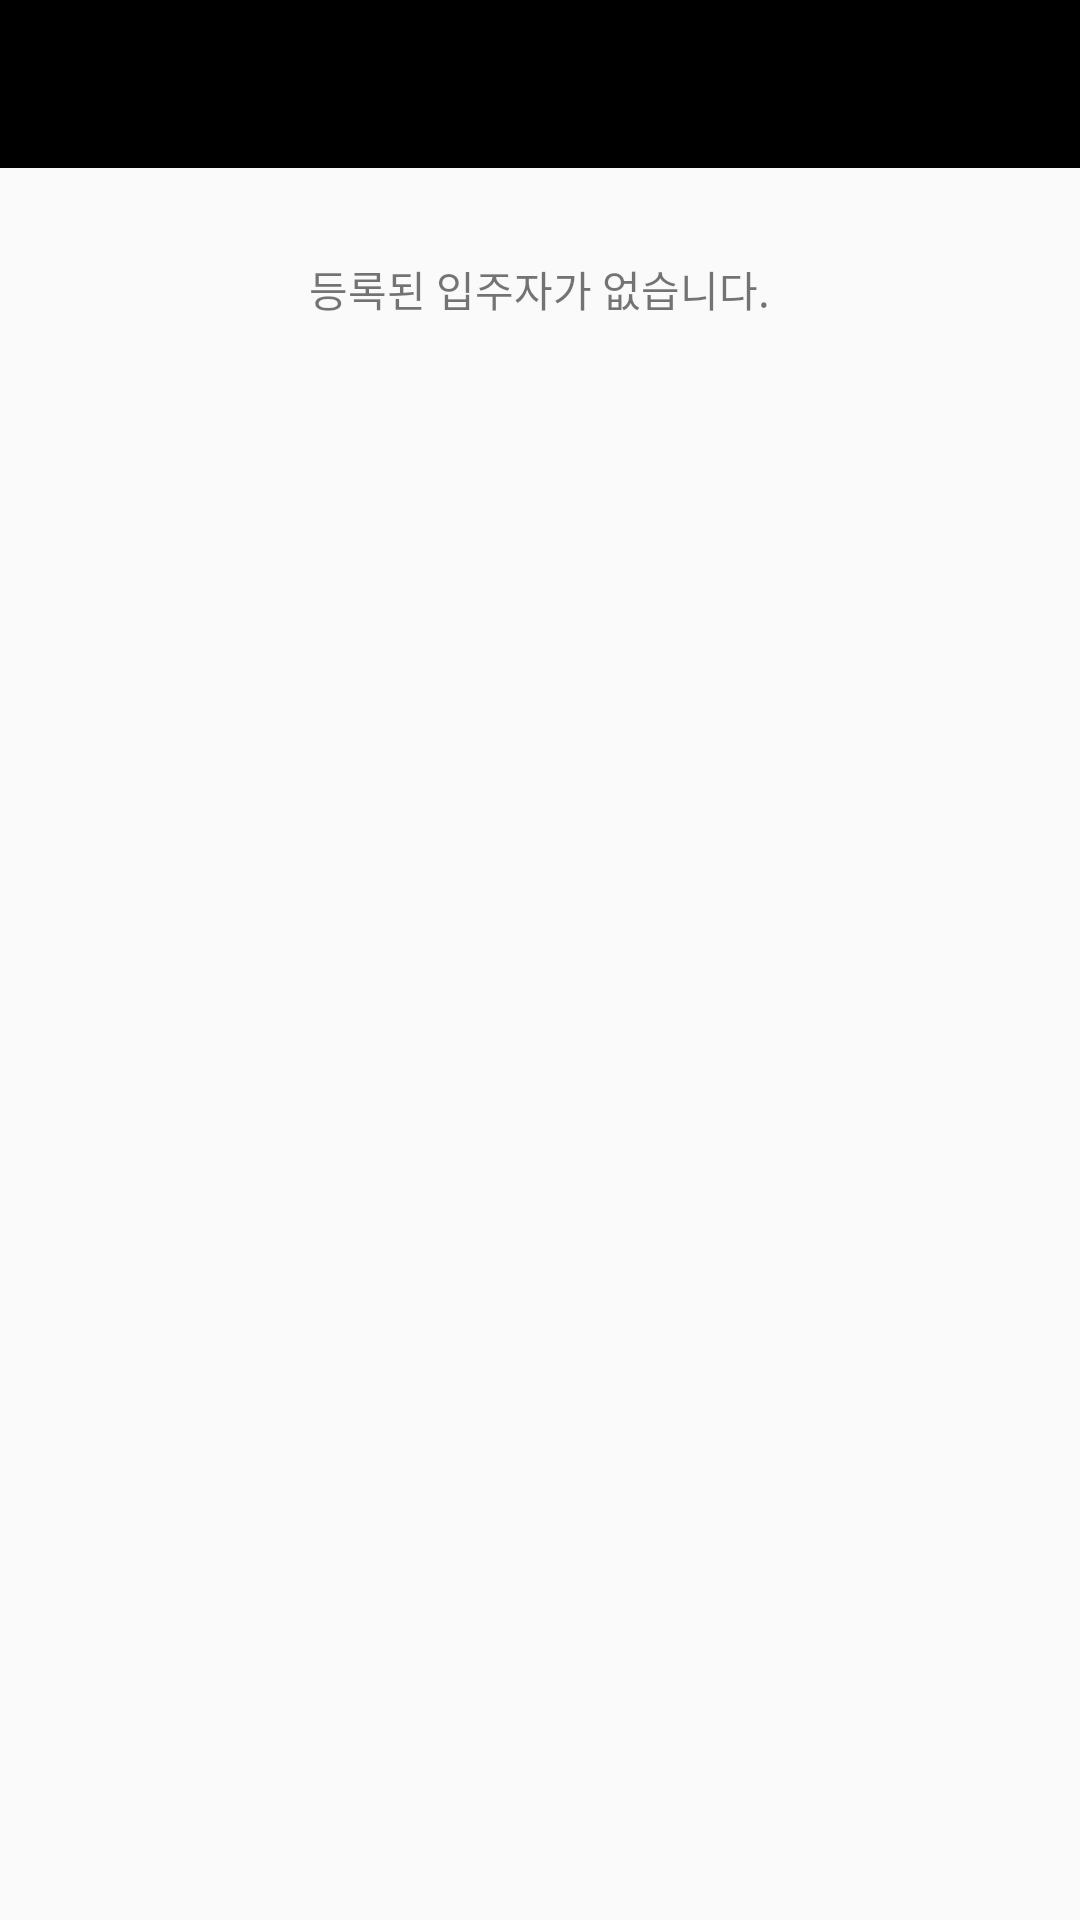

Layout XML and referenced resources for this Android screen:
<!-- AndroidManifest.xml: application theme AppTheme_NoActionBar -->
<!-- res/layout/activity_main.xml -->
<?xml version="1.0" encoding="utf-8"?>
<LinearLayout xmlns:android="http://schemas.android.com/apk/res/android"
    xmlns:app="http://schemas.android.com/apk/res-auto"
    xmlns:tools="http://schemas.android.com/tools"
    android:layout_width="match_parent"
    android:layout_height="match_parent"
    tools:context=".MainActivity"
    android:orientation="vertical">
    
    <androidx.appcompat.widget.Toolbar
        android:id="@+id/main_toolbar"
        android:layout_width="match_parent"
        android:layout_height="?attr/actionBarSize"
        android:background="@color/Black"
        android:layout_gravity="top">
    </androidx.appcompat.widget.Toolbar>

    <TextView
        android:id="@+id/nouser_textview"
        android:layout_width="wrap_content"
        android:layout_height="wrap_content"
        android:layout_gravity="center"
        android:text="@string/nouser_message"
        android:layout_marginTop="30dp" />
</LinearLayout>
<!-- resources referenced by this layout -->
<resources>
  <color name="Black">#000000</color>
  <string name="nouser_message">등록된 입주자가 없습니다.</string>
  <style name="AppTheme_NoActionBar" parent="Theme.AppCompat.Light.NoActionBar">
  
      </style>
</resources>
